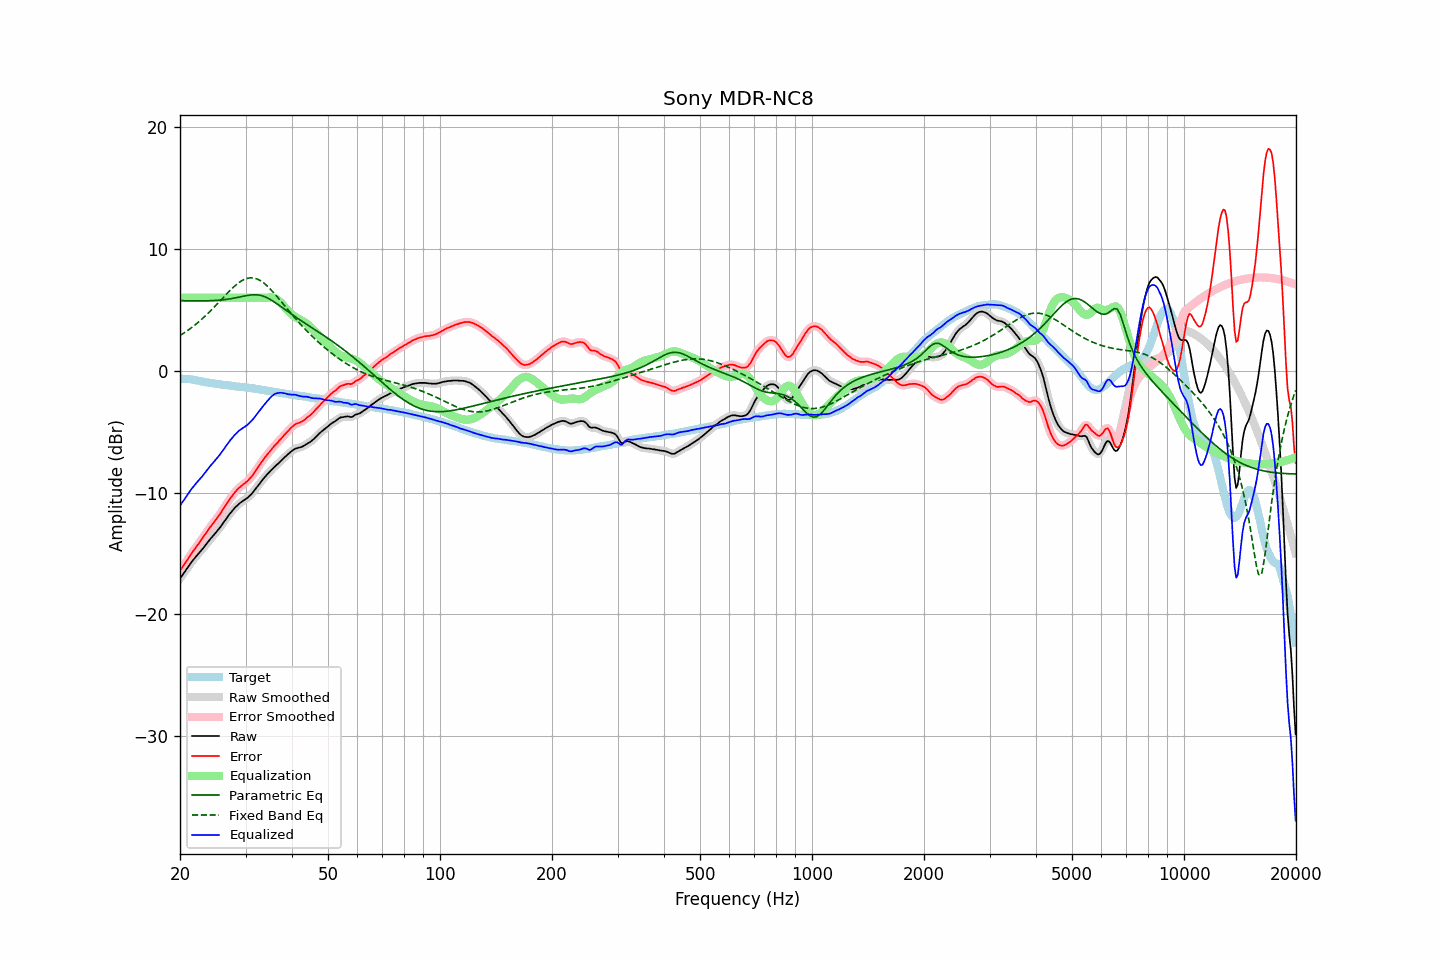

The data file committed next to this chart (first rows):
frequency, raw, error, smoothed, error_smoothed, equalization, parametric_eq, fixed_band_eq, equalized_raw, equalized_smoothed, target
20.00, -17.06, -16.42, -17.06, -16.41, 6.00, 5.77, 2.90, -11.06, -11.06, -0.64
20.20, -16.88, -16.23, -16.88, -16.23, 6.00, 5.77, 2.98, -10.88, -10.88, -0.65
20.40, -16.70, -16.04, -16.69, -16.04, 6.00, 5.76, 3.07, -10.70, -10.69, -0.65
20.61, -16.51, -15.85, -16.51, -15.85, 6.00, 5.76, 3.16, -10.51, -10.51, -0.66
20.81, -16.31, -15.64, -16.31, -15.65, 6.00, 5.76, 3.24, -10.31, -10.31, -0.66
21.02, -16.12, -15.46, -16.11, -15.44, 6.00, 5.75, 3.34, -10.12, -10.11, -0.66
21.23, -15.92, -15.23, -15.92, -15.24, 6.00, 5.75, 3.43, -9.92, -9.92, -0.68
21.44, -15.74, -15.03, -15.74, -15.04, 6.00, 5.75, 3.53, -9.74, -9.74, -0.70
21.66, -15.57, -14.85, -15.57, -14.84, 6.00, 5.75, 3.63, -9.57, -9.57, -0.72
21.87, -15.41, -14.65, -15.40, -14.65, 6.00, 5.75, 3.74, -9.41, -9.40, -0.75
22.09, -15.25, -14.47, -15.25, -14.48, 6.00, 5.75, 3.84, -9.25, -9.25, -0.77
22.31, -15.10, -14.30, -15.10, -14.30, 6.00, 5.75, 3.95, -9.10, -9.10, -0.79
22.54, -14.95, -14.13, -14.95, -14.12, 6.00, 5.75, 4.06, -8.95, -8.95, -0.82
22.76, -14.79, -13.93, -14.79, -13.94, 6.00, 5.75, 4.18, -8.79, -8.79, -0.86
22.99, -14.64, -13.75, -14.63, -13.75, 6.00, 5.75, 4.30, -8.64, -8.63, -0.89
23.22, -14.47, -13.55, -14.47, -13.55, 6.00, 5.75, 4.42, -8.47, -8.47, -0.92
23.45, -14.30, -13.36, -14.30, -13.36, 6.00, 5.75, 4.54, -8.30, -8.30, -0.94
23.69, -14.13, -13.17, -14.12, -13.17, 6.00, 5.76, 4.67, -8.13, -8.12, -0.96
23.92, -13.96, -12.98, -13.96, -12.98, 6.00, 5.76, 4.80, -7.96, -7.96, -0.98
24.16, -13.79, -12.80, -13.80, -12.80, 6.00, 5.76, 4.93, -7.79, -7.80, -0.99
24.40, -13.65, -12.64, -13.64, -12.63, 6.00, 5.77, 5.06, -7.65, -7.64, -1.01
24.65, -13.49, -12.46, -13.49, -12.46, 6.00, 5.78, 5.20, -7.49, -7.49, -1.03
24.89, -13.34, -12.28, -13.34, -12.29, 6.00, 5.78, 5.33, -7.34, -7.34, -1.05
25.14, -13.19, -12.11, -13.18, -12.11, 6.00, 5.79, 5.47, -7.19, -7.18, -1.07
25.39, -13.01, -11.92, -13.02, -11.93, 6.00, 5.80, 5.61, -7.01, -7.02, -1.09
25.65, -12.85, -11.75, -12.84, -11.74, 6.00, 5.81, 5.76, -6.85, -6.84, -1.10
25.91, -12.66, -11.53, -12.66, -11.53, 6.00, 5.83, 5.90, -6.66, -6.66, -1.13
26.16, -12.46, -11.32, -12.47, -11.33, 6.00, 5.84, 6.04, -6.46, -6.47, -1.14
26.43, -12.28, -11.12, -12.28, -11.11, 6.00, 5.86, 6.18, -6.28, -6.28, -1.16
26.69, -12.09, -10.91, -12.09, -10.91, 6.00, 5.87, 6.32, -6.09, -6.09, -1.17
26.96, -11.91, -10.71, -11.91, -10.72, 6.00, 5.89, 6.46, -5.91, -5.91, -1.20
27.23, -11.74, -10.53, -11.74, -10.53, 6.00, 5.91, 6.59, -5.74, -5.74, -1.21
27.50, -11.58, -10.35, -11.57, -10.35, 6.00, 5.93, 6.72, -5.58, -5.57, -1.23
27.77, -11.42, -10.17, -11.42, -10.17, 6.00, 5.96, 6.84, -5.42, -5.42, -1.25
28.05, -11.27, -10.01, -11.27, -10.00, 6.00, 5.98, 6.97, -5.27, -5.27, -1.26
28.33, -11.14, -9.85, -11.13, -9.85, 6.00, 6.01, 7.08, -5.14, -5.13, -1.29
28.62, -11.01, -9.71, -11.01, -9.71, 6.00, 6.04, 7.19, -5.01, -5.01, -1.30
28.90, -10.89, -9.58, -10.90, -9.59, 6.00, 6.06, 7.28, -4.89, -4.90, -1.30
29.19, -10.80, -9.47, -10.79, -9.47, 6.00, 6.09, 7.37, -4.80, -4.79, -1.32
29.48, -10.70, -9.37, -10.70, -9.37, 6.00, 6.12, 7.45, -4.70, -4.70, -1.32
29.78, -10.61, -9.26, -10.61, -9.27, 6.00, 6.15, 7.52, -4.61, -4.61, -1.35
30.08, -10.52, -9.16, -10.52, -9.16, 6.00, 6.17, 7.57, -4.52, -4.52, -1.36
30.38, -10.43, -9.05, -10.42, -9.04, 6.00, 6.20, 7.61, -4.43, -4.42, -1.38
30.68, -10.31, -8.91, -10.31, -8.91, 6.00, 6.22, 7.63, -4.31, -4.31, -1.40
30.99, -10.18, -8.76, -10.18, -8.76, 6.00, 6.23, 7.65, -4.18, -4.18, -1.42
31.30, -10.04, -8.61, -10.03, -8.60, 6.00, 6.25, 7.64, -4.04, -4.03, -1.43
31.61, -9.87, -8.42, -9.88, -8.43, 6.00, 6.25, 7.63, -3.87, -3.88, -1.44
31.93, -9.71, -8.24, -9.71, -8.24, 6.00, 6.25, 7.59, -3.71, -3.71, -1.47
32.24, -9.54, -8.04, -9.53, -8.04, 6.00, 6.24, 7.55, -3.54, -3.53, -1.50
32.57, -9.36, -7.84, -9.36, -7.84, 6.00, 6.23, 7.48, -3.36, -3.36, -1.52
32.89, -9.19, -7.66, -9.18, -7.65, 6.00, 6.20, 7.41, -3.19, -3.18, -1.53
33.22, -9.01, -7.45, -9.01, -7.45, 6.00, 6.17, 7.33, -3.01, -3.01, -1.56
33.55, -8.85, -7.27, -8.85, -7.27, 6.00, 6.13, 7.23, -2.85, -2.85, -1.57
33.89, -8.69, -7.08, -8.69, -7.09, 6.00, 6.08, 7.12, -2.69, -2.69, -1.61
34.23, -8.54, -6.92, -8.54, -6.92, 6.01, 6.02, 7.01, -2.53, -2.53, -1.62
34.57, -8.40, -6.75, -8.40, -6.75, 6.02, 5.95, 6.88, -2.38, -2.37, -1.65
34.92, -8.26, -6.59, -8.26, -6.59, 6.03, 5.88, 6.75, -2.23, -2.23, -1.67
35.27, -8.12, -6.44, -8.12, -6.43, 6.02, 5.80, 6.61, -2.10, -2.10, -1.68
35.62, -7.99, -6.28, -7.99, -6.28, 6.00, 5.72, 6.46, -1.99, -1.99, -1.71
35.97, -7.86, -6.12, -7.86, -6.13, 5.96, 5.63, 6.31, -1.90, -1.90, -1.74
... 635 more rows
